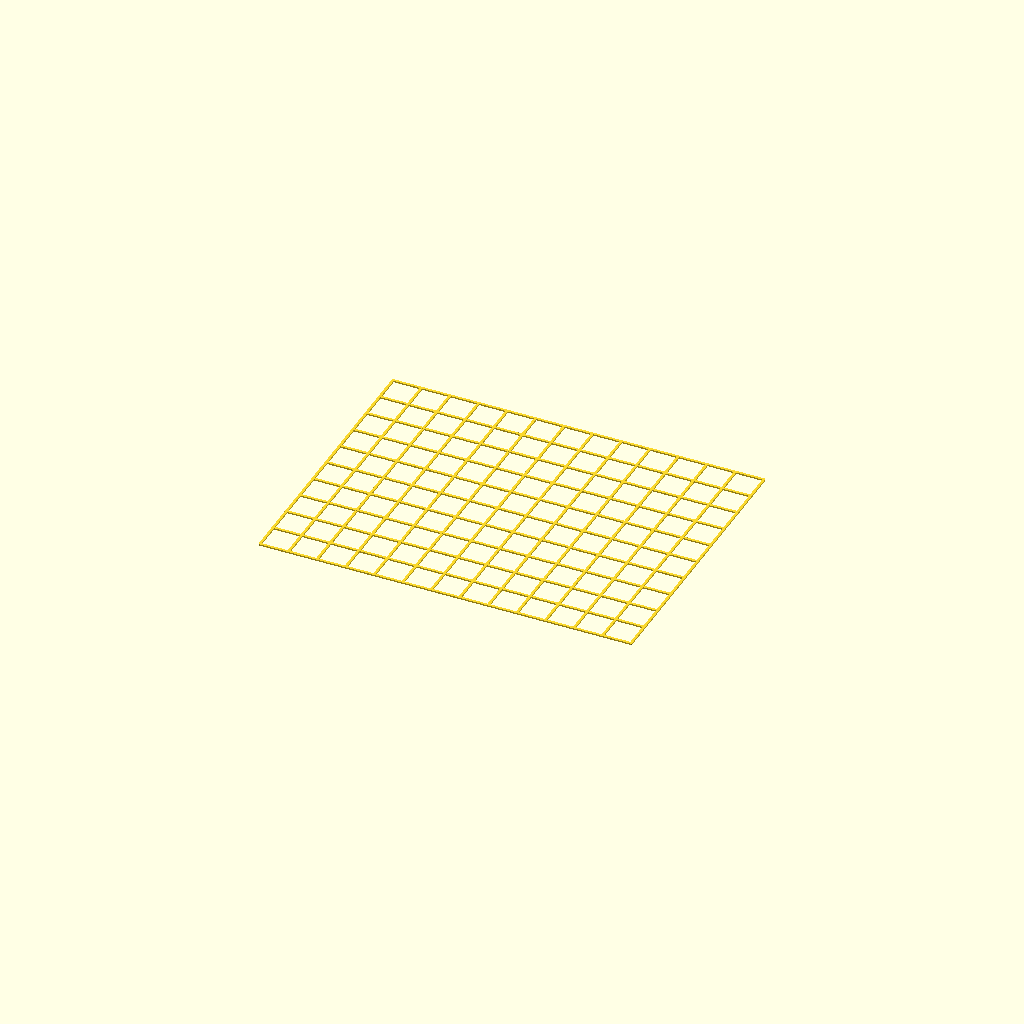
Cell 1 — every parameter at its default value.
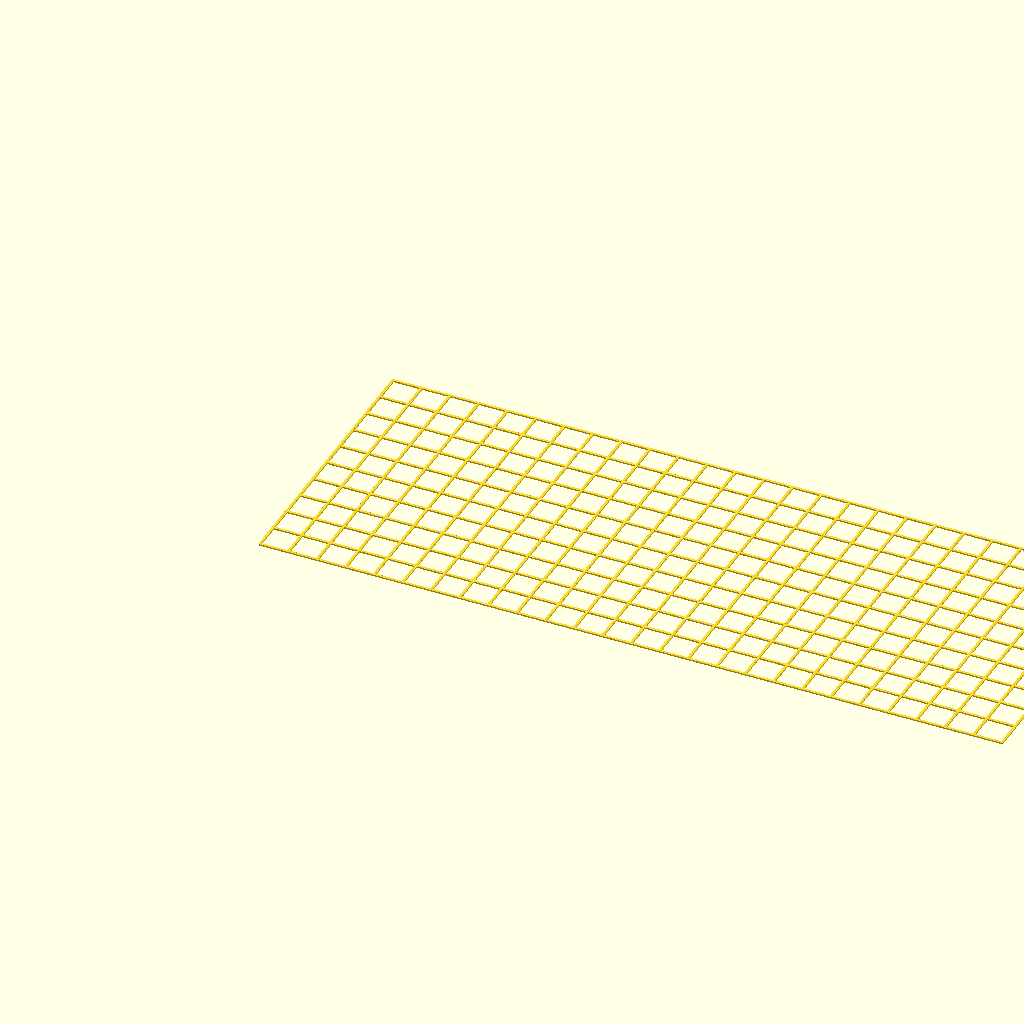
Cell 2: the same model with x = 260.
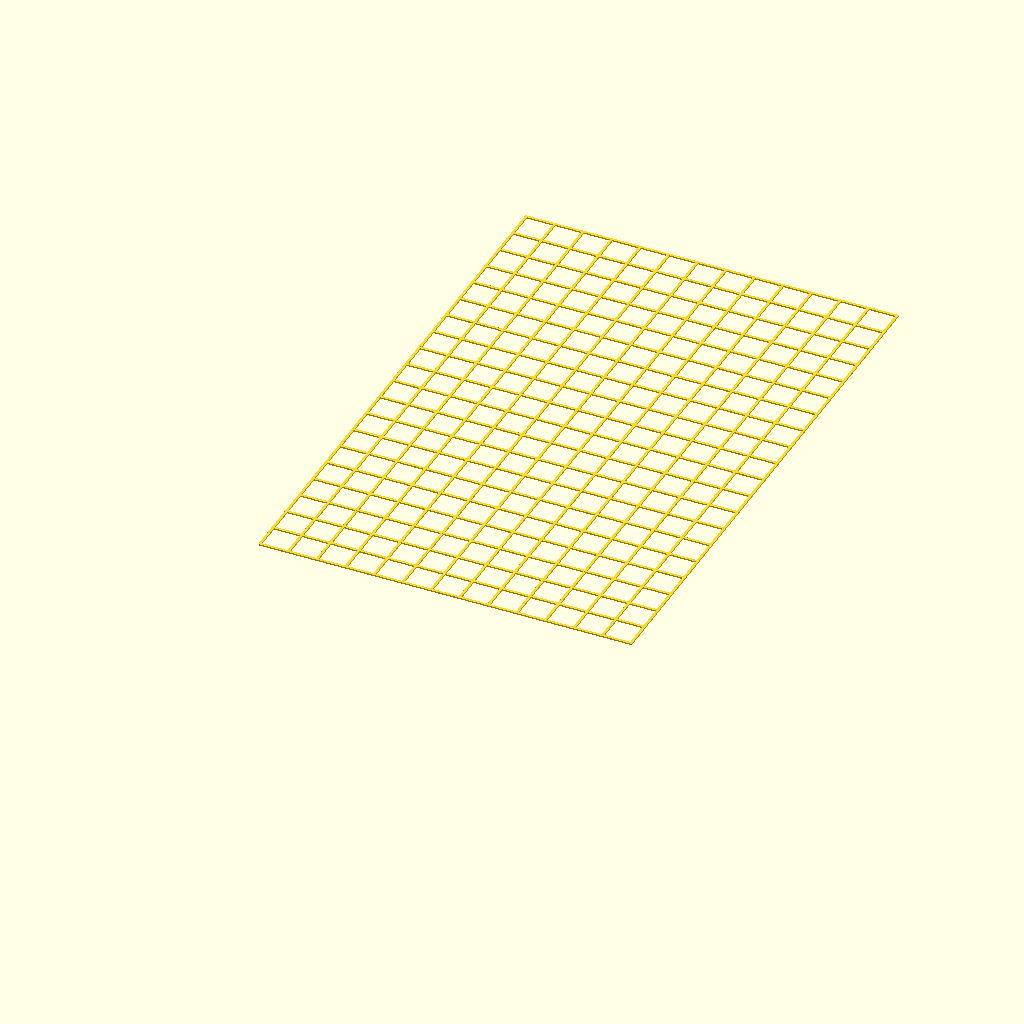
Cell 3 — y set to 200, the other parameters unchanged.
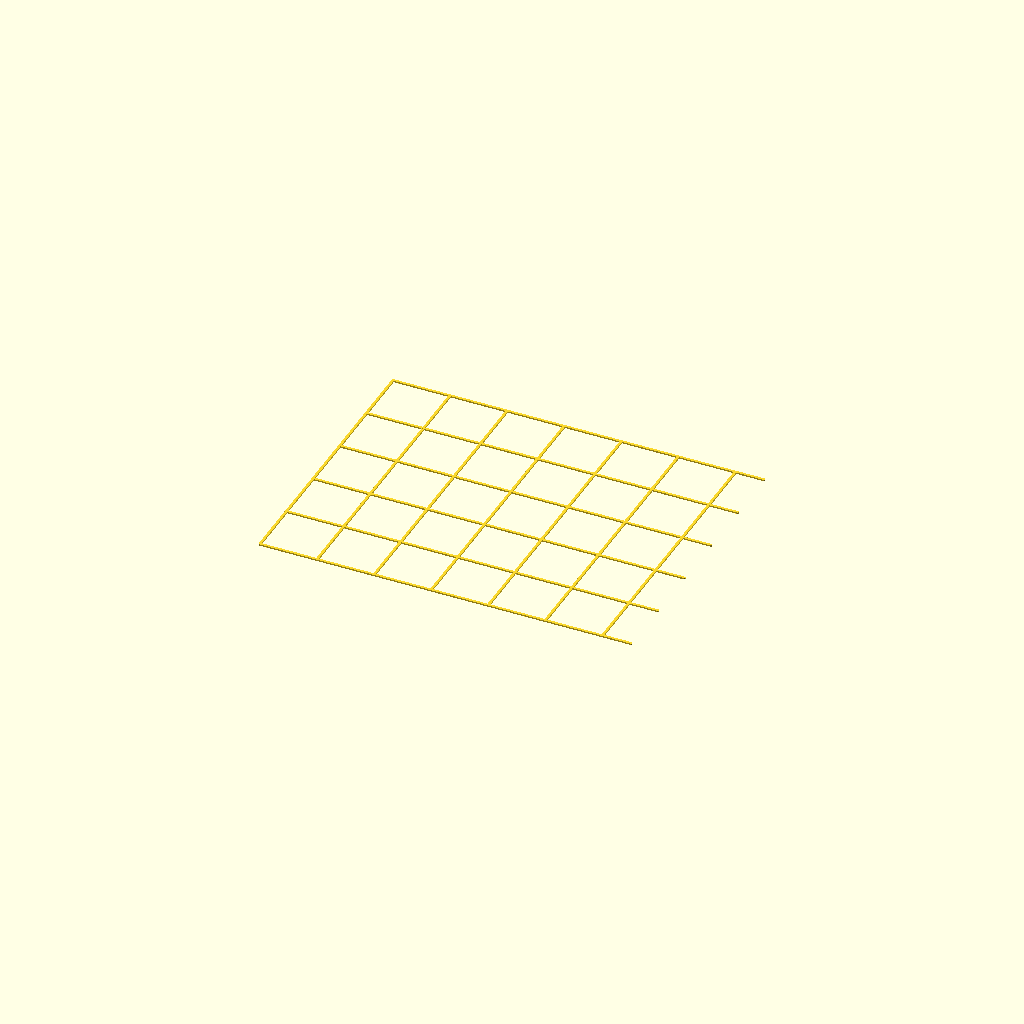
Cell 4 — space set to 20, the other parameters unchanged.
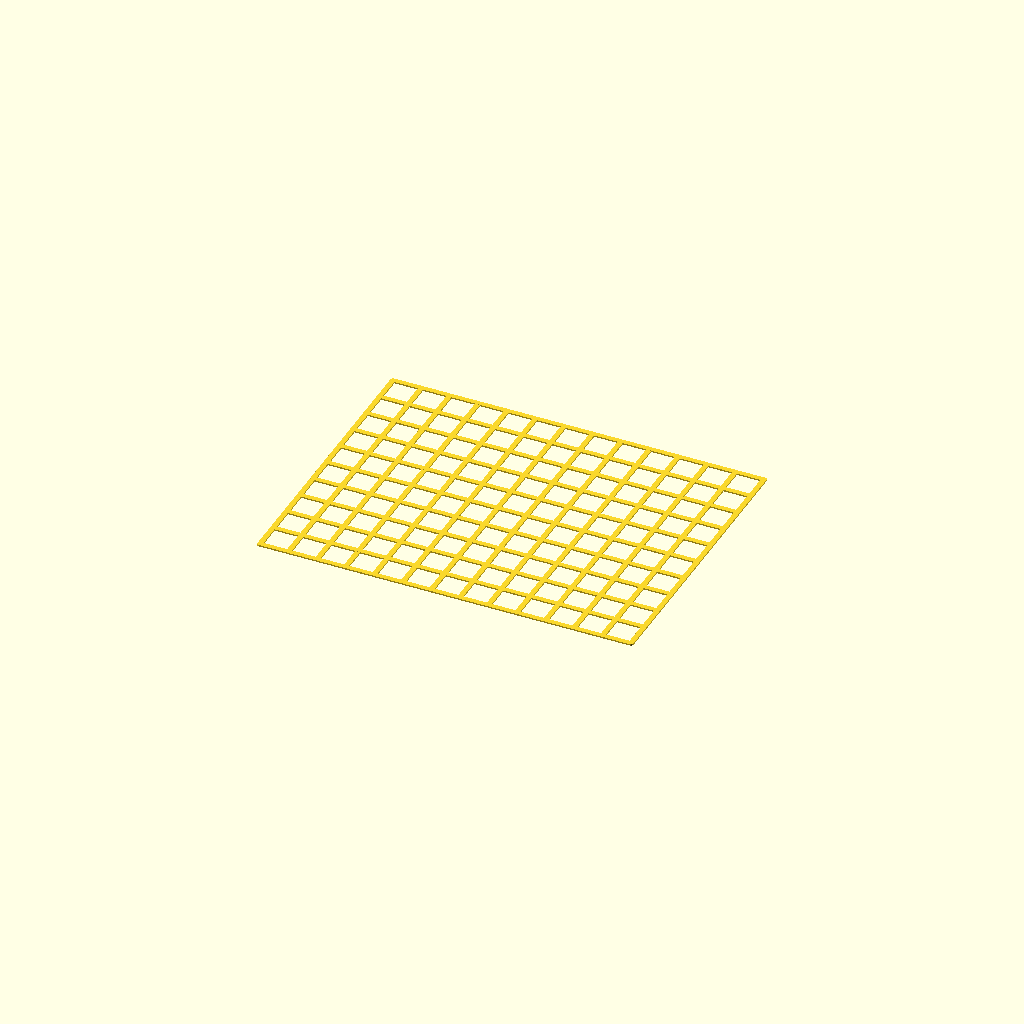
Cell 5: wid = 1.76 (everything else at default).
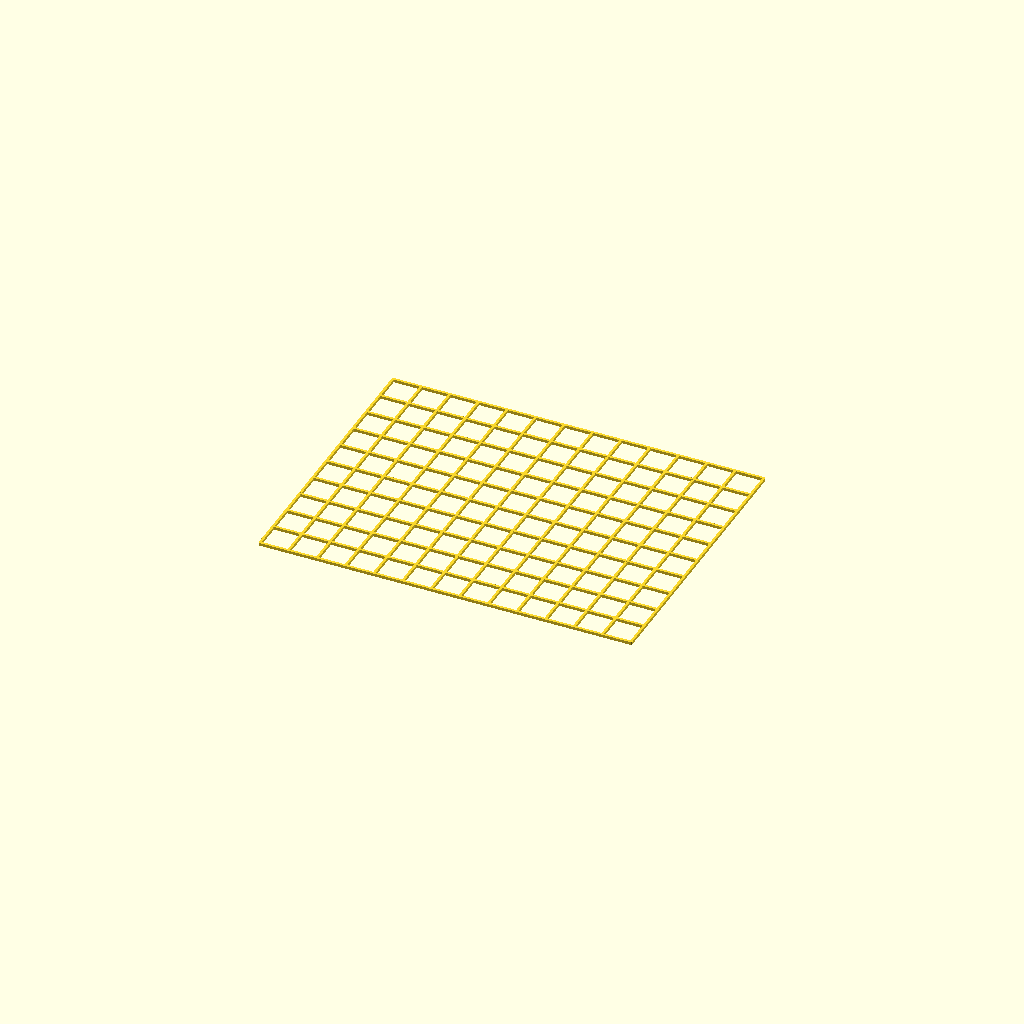
Cell 6: thick = 1 (everything else at default).
All cells are drawn from one camera (rotation 55°, 0°, 25°, orthographic, colour scheme Cornfield), so only the parameter changes between them.
The OpenSCAD source (calibration/src/grid2.scad):
x = 130;
y = 100;

$fn=30;

space = 10;
wid   = 0.88;
thick = 0.5;

for (i=[0:space:x]) {
   translate([i,0,0]) hull() {
      cylinder(d=wid,h=thick);
      translate([0,y,0]) cylinder(d=wid,h=thick);
   }
}

for(j=[0:space:y]) {
   translate([0,j,0]) hull() {
      cylinder(d=wid,h=thick);
      translate([x,0,0]) cylinder(d=wid,h=thick);
   }
}
Customizer parameters (derived from the source; name, type, default, range or options):
x: number, default 130
y: number, default 100
space: number, default 10
wid: number, default 0.88
thick: number, default 0.5
